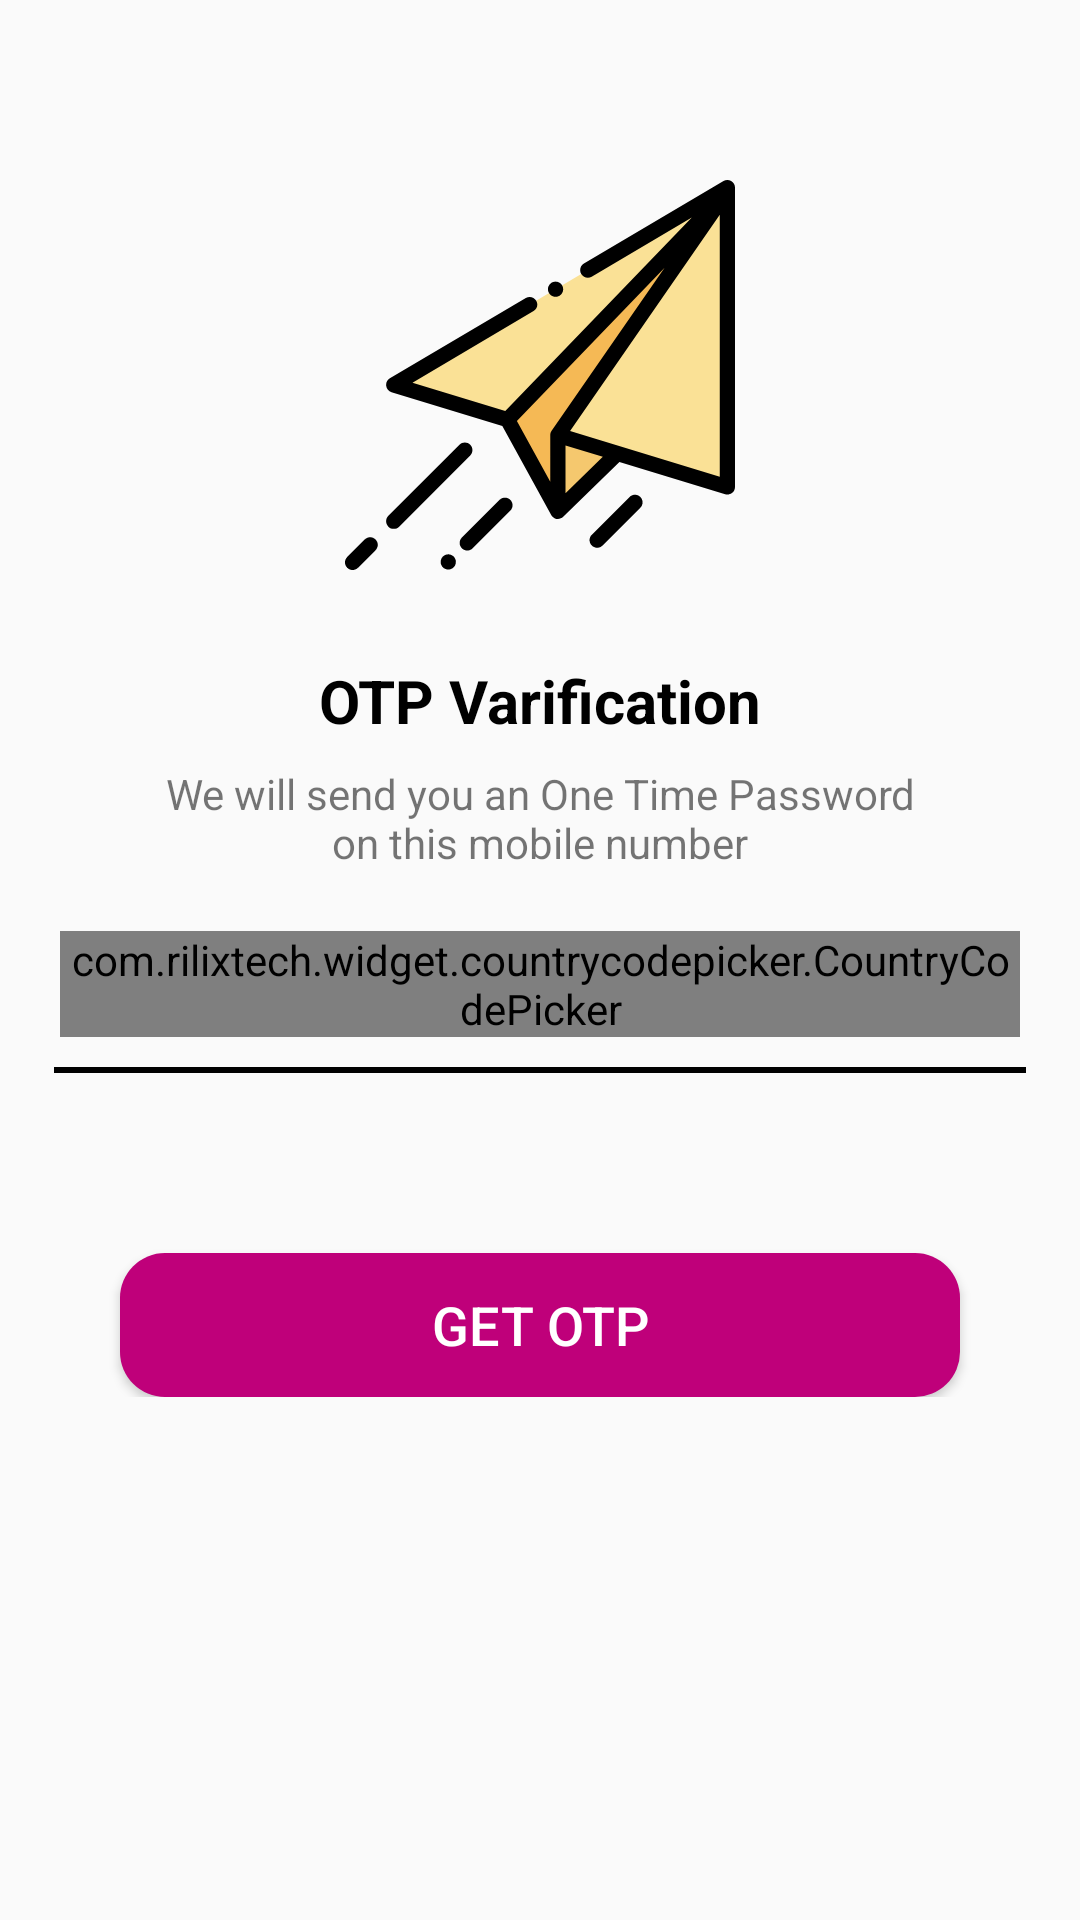

Write the Android layout XML for this screen, with the resource values it uses.
<!-- AndroidManifest.xml: application theme AppTheme -->
<!-- res/layout/activity_forget_password.xml -->
<?xml version="1.0" encoding="utf-8"?>
<RelativeLayout xmlns:android="http://schemas.android.com/apk/res/android"
    xmlns:app="http://schemas.android.com/apk/res-auto"
    xmlns:tools="http://schemas.android.com/tools"
    android:layout_width="match_parent"
    android:layout_height="match_parent"
    tools:context=".ForgetPasswordActivity">
    
    <LinearLayout
        android:layout_width="match_parent"
        android:layout_height="wrap_content"
        android:gravity="center_horizontal"
        android:orientation="vertical">
        <ImageView
            android:layout_width="130dp"
            android:layout_height="130dp"
            android:layout_marginTop="60dp"
            android:background="@drawable/ic_paper_plane"
            >
        </ImageView>

        <TextView
            android:layout_width="wrap_content"
            android:layout_height="wrap_content"
            android:layout_marginTop="30dp"
            android:text="OTP Varification"
            android:textColor="@android:color/black"
            android:textSize="20sp"
            android:textStyle="bold"
        >
        </TextView>
        <TextView
            android:layout_width="match_parent"
            android:layout_height="wrap_content"
            android:gravity="center"
            android:layout_marginStart="50dp"
            android:layout_marginEnd="50dp"
            android:layout_marginTop="8dp"
            android:text="We will send you an One Time Password on this mobile number"
            android:textSize="14sp"
            ></TextView>

        <LinearLayout
            android:layout_width="match_parent"
            android:layout_height="wrap_content"
            android:layout_marginTop="20dp"
            android:layout_marginStart="20dp"
            android:layout_marginEnd="20dp"

            >
            <com.rilixtech.widget.countrycodepicker.CountryCodePicker
                android:id="@+id/ccp"
                android:layout_width="wrap_content"
                android:layout_height="wrap_content"
                android:layout_gravity="center_vertical"
                app:ccp_defaultNameCode="MY"
                />
            <EditText
                android:id="@+id/phone_number_edt"
                android:layout_width="match_parent"
                android:layout_height="wrap_content"
                android:layout_marginStart="5dp"
                android:hint="Phone Number"
                android:background="@drawable/flag_transparent"
                android:layout_gravity="center_vertical"
                android:inputType="phone"/>
        </LinearLayout>

        <View
            android:layout_marginTop="10dp"
            android:background="@android:color/black"
            android:layout_marginStart="18dp"
            android:layout_marginEnd="18dp"
            android:layout_width="match_parent"
            android:layout_height="2dp"
            ></View>

        <Button
            android:id="@+id/otpBtn"
            android:layout_width="match_parent"
            android:layout_height="wrap_content"
            android:layout_marginTop="60dp"
            android:layout_marginLeft="40dp"
            android:layout_marginRight="40dp"
            android:background="@drawable/button"
            android:text="Get OTP"
            android:textColor="@android:color/white"
            android:textSize="18sp"
            ></Button>


    </LinearLayout>

</RelativeLayout>
<!-- resources referenced by this layout -->
<resources>
  <!-- drawable button (drawable) -->
  <?xml version="1.0" encoding="utf-8"?>
  <shape xmlns:android="http://schemas.android.com/apk/res/android">
      <solid
          android:color="@color/colorPrimary"></solid>
      <corners
          android:radius="15dp"></corners>
  </shape>
  <!-- drawable ic_paper_plane: vector/xml drawable (drawable, 3457 chars, omitted) -->
  <style name="AppTheme" parent="Theme.AppCompat.Light.NoActionBar">
          
          <item name="colorPrimary">@color/colorPrimary</item>
          <item name="colorPrimaryDark">@color/colorPrimaryDark</item>
          <item name="colorAccent">@color/colorAccent</item>
  
          <item name="android:windowAnimationStyle">@style/CustomActivityAnimation</item>
      </style>
  <color name="colorPrimary">#BF007A</color>
  <color name="colorPrimaryDark">#3700B3</color>
  <color name="colorAccent">#03DAC5</color>
  <style name="CustomActivityAnimation" parent="@android:style/Animation.Activity">
          <item name="android:activityOpenEnterAnimation">@anim/slide_in_right</item>
          <item name="android:activityOpenExitAnimation">@anim/slide_out_left</item>
          <item name="android:activityCloseEnterAnimation">@anim/slide_in_left</item>
          <item name="android:activityCloseExitAnimation">@anim/slide_out_right</item>
      </style>
</resources>
